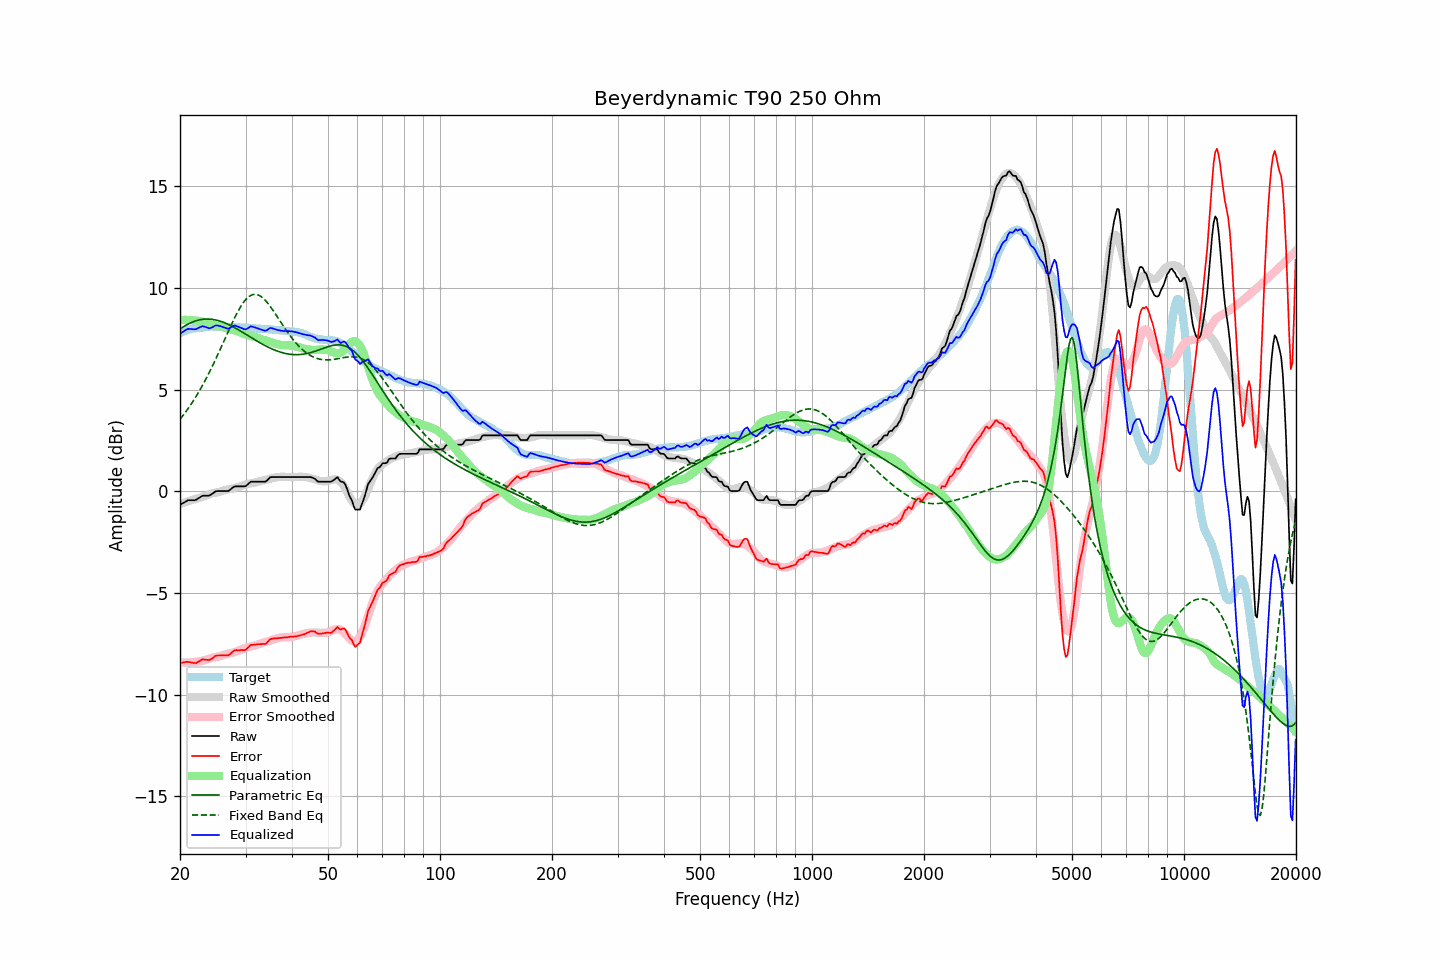

Data behind this chart, as committed beside it:
frequency, raw, error, smoothed, error_smoothed, equalization, parametric_eq, fixed_band_eq, equalized_raw, equalized_smoothed, target
20.00, -0.67, -8.45, -0.63, -8.42, 8.42, 7.98, 3.54, 7.75, 7.79, 7.78
20.20, -0.62, -8.44, -0.60, -8.42, 8.42, 8.03, 3.64, 7.80, 7.82, 7.81
20.40, -0.58, -8.43, -0.58, -8.43, 8.43, 8.08, 3.74, 7.85, 7.85, 7.84
20.61, -0.53, -8.41, -0.55, -8.43, 8.43, 8.13, 3.84, 7.90, 7.88, 7.87
20.81, -0.48, -8.40, -0.53, -8.43, 8.43, 8.18, 3.95, 7.95, 7.90, 7.91
21.02, -0.44, -8.39, -0.50, -8.43, 8.43, 8.22, 4.06, 7.99, 7.93, 7.95
21.23, -0.44, -8.40, -0.48, -8.42, 8.42, 8.26, 4.17, 7.98, 7.95, 7.96
21.44, -0.44, -8.42, -0.45, -8.42, 8.42, 8.30, 4.29, 7.98, 7.97, 7.98
21.66, -0.44, -8.44, -0.42, -8.41, 8.41, 8.33, 4.41, 7.97, 7.99, 8.00
21.87, -0.44, -8.45, -0.40, -8.40, 8.40, 8.36, 4.54, 7.96, 8.01, 8.01
22.09, -0.42, -8.45, -0.37, -8.39, 8.39, 8.38, 4.66, 7.97, 8.02, 8.03
22.31, -0.37, -8.40, -0.35, -8.38, 8.38, 8.41, 4.79, 8.01, 8.03, 8.03
22.54, -0.32, -8.36, -0.33, -8.37, 8.37, 8.43, 4.93, 8.05, 8.04, 8.04
22.76, -0.27, -8.32, -0.31, -8.36, 8.36, 8.44, 5.07, 8.09, 8.05, 8.05
22.99, -0.22, -8.27, -0.28, -8.34, 8.34, 8.45, 5.21, 8.12, 8.06, 8.05
23.22, -0.22, -8.28, -0.25, -8.32, 8.32, 8.46, 5.35, 8.10, 8.07, 8.06
23.45, -0.22, -8.29, -0.22, -8.29, 8.29, 8.47, 5.50, 8.07, 8.07, 8.07
23.69, -0.22, -8.30, -0.19, -8.27, 8.27, 8.47, 5.65, 8.05, 8.08, 8.08
23.92, -0.22, -8.31, -0.16, -8.24, 8.24, 8.47, 5.81, 8.02, 8.08, 8.08
24.16, -0.18, -8.27, -0.13, -8.21, 8.21, 8.46, 5.97, 8.03, 8.08, 8.09
24.40, -0.13, -8.23, -0.10, -8.19, 8.19, 8.45, 6.13, 8.06, 8.09, 8.10
24.65, -0.07, -8.16, -0.09, -8.17, 8.17, 8.44, 6.29, 8.10, 8.09, 8.09
24.89, -0.01, -8.10, -0.07, -8.16, 8.16, 8.43, 6.46, 8.15, 8.09, 8.09
25.14, 0.01, -8.08, -0.06, -8.15, 8.15, 8.41, 6.63, 8.16, 8.09, 8.09
25.39, 0.01, -8.08, -0.04, -8.13, 8.13, 8.39, 6.80, 8.14, 8.09, 8.09
25.65, 0.01, -8.08, -0.02, -8.11, 8.11, 8.36, 6.98, 8.12, 8.09, 8.09
25.91, 0.01, -8.07, 0.00, -8.09, 8.09, 8.34, 7.15, 8.09, 8.09, 8.08
26.16, 0.01, -8.08, 0.03, -8.06, 8.06, 8.31, 7.33, 8.07, 8.09, 8.09
26.43, 0.01, -8.08, 0.05, -8.03, 8.03, 8.28, 7.51, 8.04, 8.08, 8.08
26.69, 0.01, -8.07, 0.07, -8.01, 8.01, 8.24, 7.69, 8.01, 8.08, 8.08
26.96, 0.01, -8.07, 0.09, -7.98, 7.98, 8.21, 7.86, 7.99, 8.08, 8.08
27.23, 0.06, -8.02, 0.11, -7.97, 7.97, 8.17, 8.03, 8.03, 8.07, 8.08
27.50, 0.13, -7.95, 0.12, -7.96, 7.96, 8.13, 8.21, 8.08, 8.07, 8.08
27.77, 0.19, -7.88, 0.13, -7.94, 7.94, 8.09, 8.37, 8.13, 8.07, 8.07
28.05, 0.24, -7.83, 0.15, -7.92, 7.92, 8.04, 8.54, 8.16, 8.07, 8.07
28.33, 0.24, -7.82, 0.18, -7.89, 7.89, 8.00, 8.69, 8.13, 8.07, 8.05
28.62, 0.24, -7.82, 0.20, -7.86, 7.86, 7.96, 8.84, 8.10, 8.06, 8.06
28.90, 0.24, -7.82, 0.23, -7.83, 7.83, 7.91, 8.98, 8.07, 8.06, 8.06
29.19, 0.24, -7.81, 0.26, -7.79, 7.79, 7.86, 9.11, 8.03, 8.06, 8.05
29.48, 0.24, -7.82, 0.29, -7.76, 7.76, 7.82, 9.23, 8.00, 8.05, 8.06
29.78, 0.24, -7.82, 0.32, -7.73, 7.73, 7.77, 9.34, 7.97, 8.05, 8.05
30.08, 0.26, -7.79, 0.34, -7.70, 7.70, 7.72, 9.43, 7.96, 8.04, 8.05
30.38, 0.33, -7.71, 0.36, -7.68, 7.68, 7.67, 9.51, 8.01, 8.04, 8.04
30.68, 0.40, -7.64, 0.37, -7.66, 7.66, 7.62, 9.58, 8.06, 8.03, 8.04
30.99, 0.47, -7.56, 0.38, -7.64, 7.64, 7.57, 9.63, 8.11, 8.03, 8.03
31.30, 0.47, -7.56, 0.40, -7.63, 7.63, 7.52, 9.66, 8.10, 8.02, 8.02
31.61, 0.47, -7.55, 0.41, -7.60, 7.60, 7.48, 9.68, 8.07, 8.02, 8.02
31.93, 0.47, -7.54, 0.43, -7.58, 7.58, 7.43, 9.68, 8.05, 8.01, 8.01
32.24, 0.47, -7.53, 0.46, -7.55, 7.55, 7.38, 9.67, 8.02, 8.01, 8.00
32.57, 0.47, -7.52, 0.48, -7.52, 7.52, 7.33, 9.64, 7.99, 8.00, 7.99
32.89, 0.47, -7.52, 0.50, -7.49, 7.49, 7.29, 9.60, 7.96, 7.99, 7.99
33.22, 0.47, -7.52, 0.52, -7.47, 7.47, 7.25, 9.54, 7.94, 7.99, 7.99
33.55, 0.47, -7.52, 0.54, -7.44, 7.44, 7.20, 9.47, 7.91, 7.98, 7.98
33.89, 0.47, -7.51, 0.55, -7.42, 7.42, 7.16, 9.39, 7.89, 7.98, 7.98
34.23, 0.52, -7.46, 0.57, -7.40, 7.40, 7.12, 9.31, 7.92, 7.97, 7.98
34.57, 0.60, -7.37, 0.59, -7.38, 7.38, 7.08, 9.21, 7.98, 7.97, 7.96
34.92, 0.68, -7.28, 0.61, -7.35, 7.35, 7.04, 9.10, 8.03, 7.96, 7.96
35.27, 0.70, -7.26, 0.63, -7.32, 7.32, 7.01, 8.99, 8.02, 7.95, 7.96
35.62, 0.70, -7.24, 0.65, -7.30, 7.30, 6.97, 8.88, 8.00, 7.95, 7.94
35.97, 0.70, -7.24, 0.67, -7.27, 7.27, 6.94, 8.76, 7.97, 7.94, 7.94
... 635 more rows
